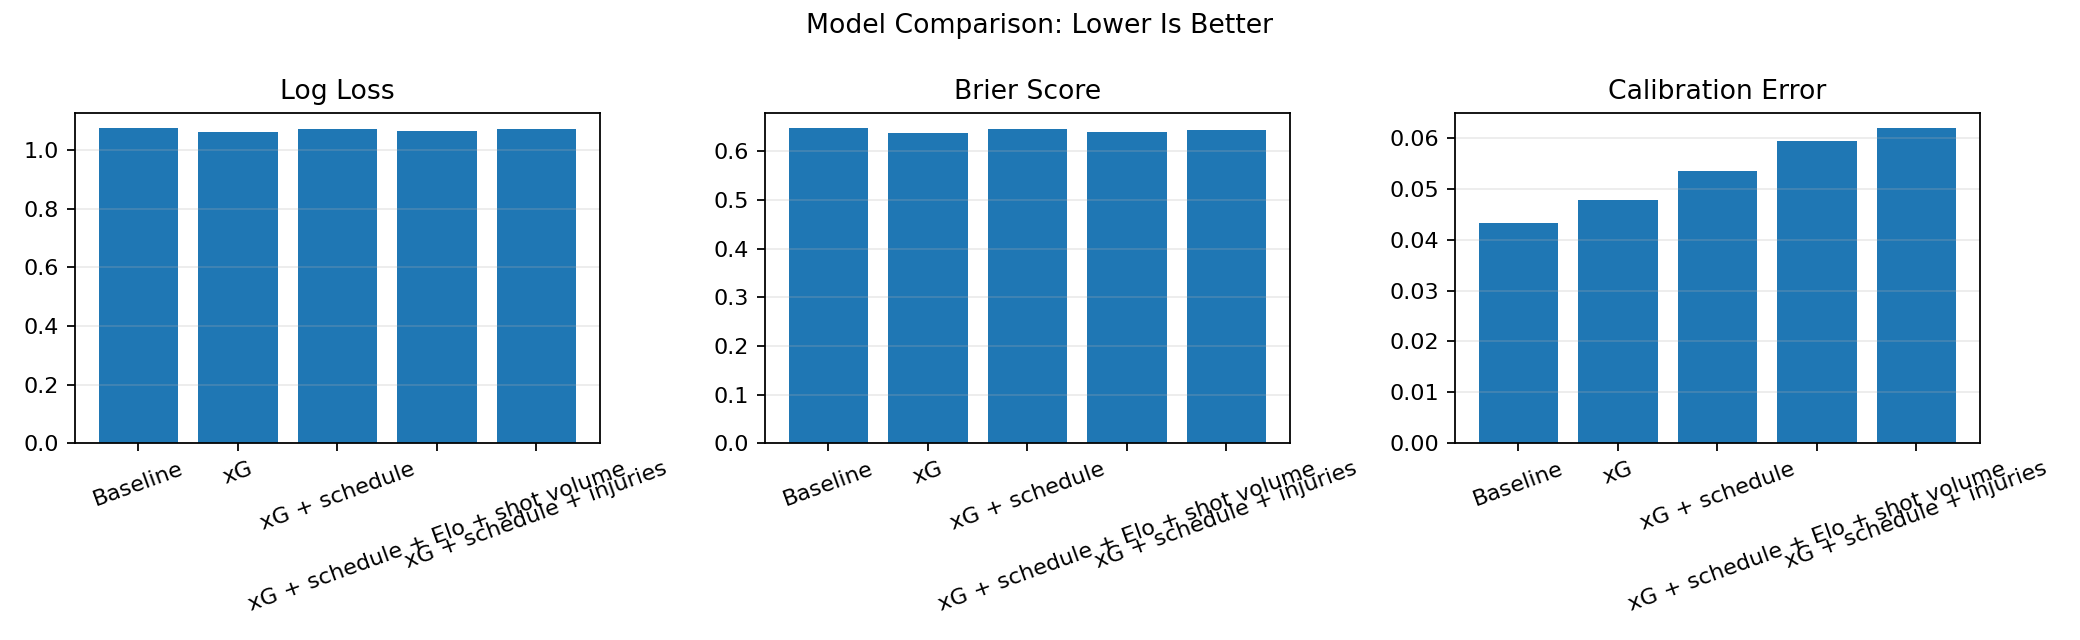

The table this chart was drawn from, first rows:
model, log_loss, brier_score, mean_absolute_calibration_error
Baseline, 1.074, 0.6476, 0.04322
xG, 1.061, 0.6377, 0.04788
xG + schedule, 1.072, 0.6457, 0.05353
xG + schedule + Elo + shot volume, 1.064, 0.6408, 0.05943
xG + schedule + injuries, 1.071, 0.645, 0.06191
